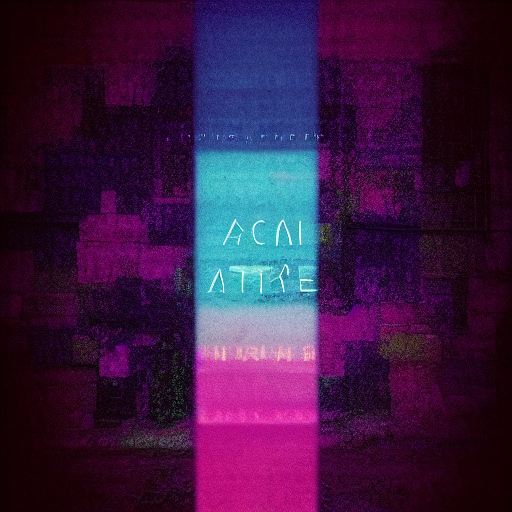
Generation parameters embedded in this image by AUTOMATIC1111 Stable Diffusion web UI or a fork of it (Forge, ...) (PNG 'parameters' text chunk):
aesthetic
Steps: 25, Sampler: Euler a, CFG scale: 23, Seed: 3320747248, Size: 512x512, Model hash: e1441589a6, Model: v1-5-pruned